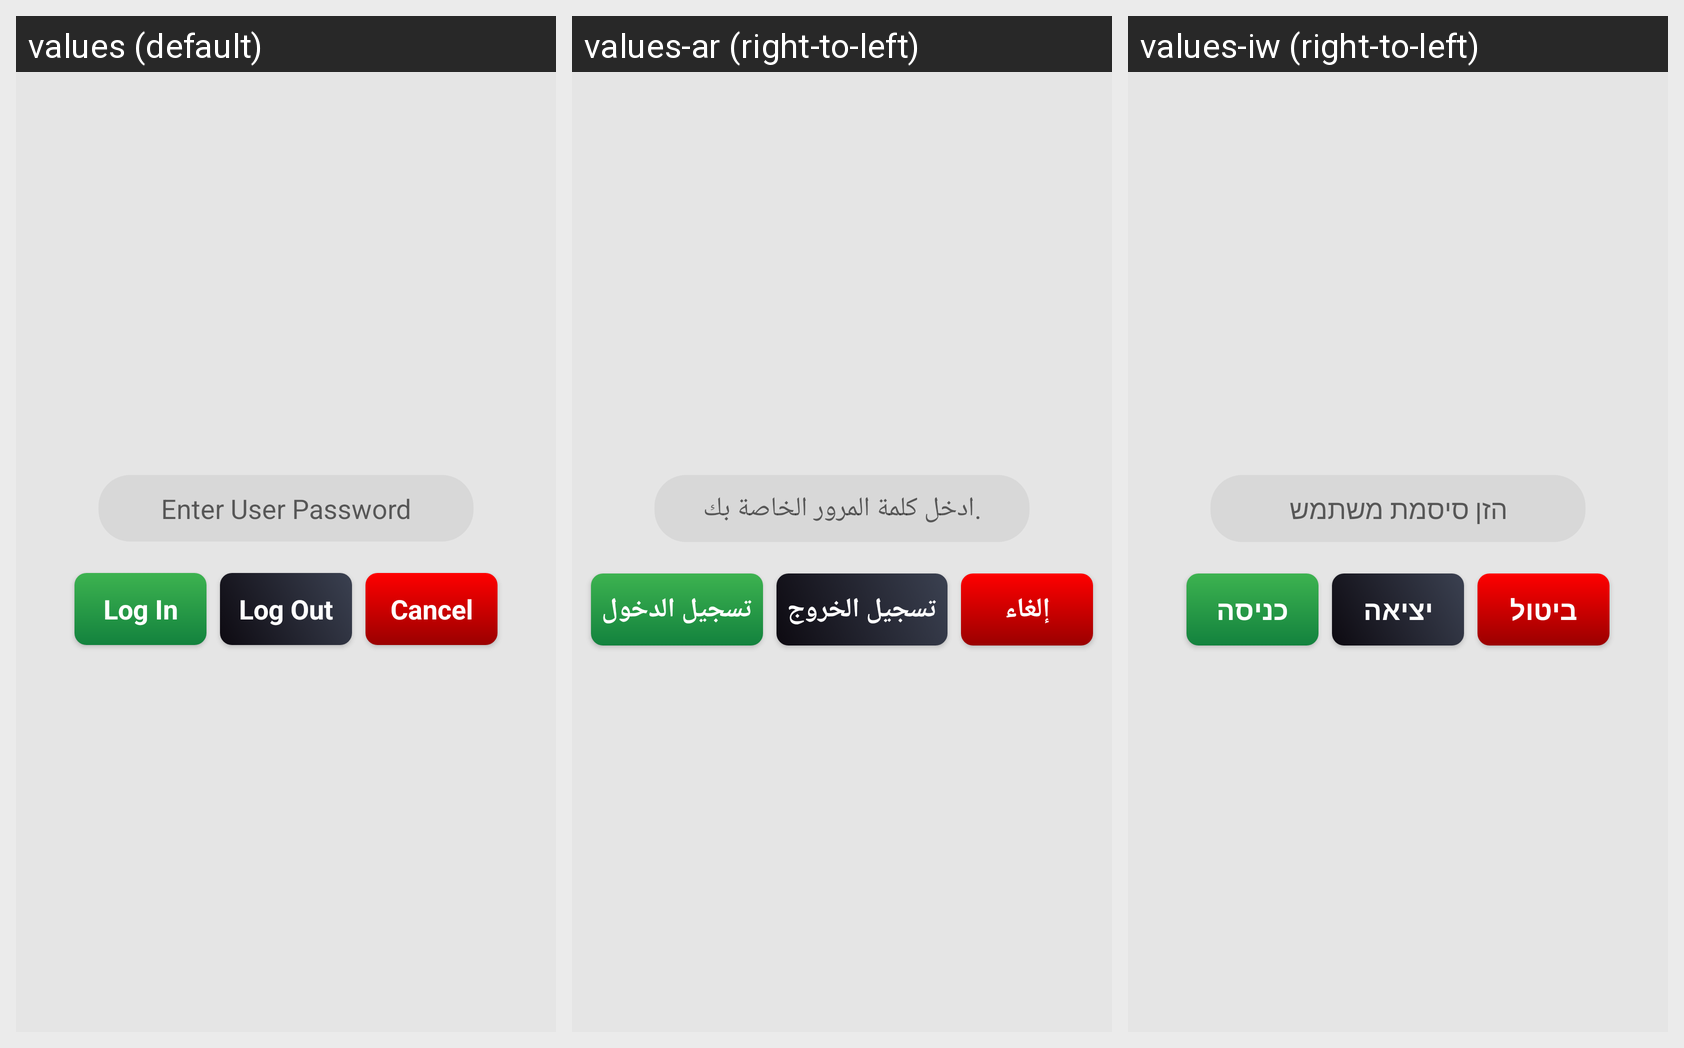

This grid shows one Android layout under several languages. Give, for every string resource on the screen, its name, the default text and each shown locale's text.
Android screen res/layout/activity_schedule_workers.xml rendered under 3 locales, left to right: values (default), values-ar (right-to-left), values-iw (right-to-left). Device: Nexus 5 (rendered at 1080×1920; each locale shown at half size, 540×960, under a caption strip naming it); theme AppTheme.
Strings drawn on this screen, with the default value and each locale's value (text and hints the layout hard-codes, and strings that could not be matched under every locale, appear in the picture but are not listed):

enter_user_password
  values: Enter User Password
  values-ar: ادخل كلمة المرور الخاصة بك.
  values-iw: הזן סיסמת משתמש

log_in
  values: Log In
  values-ar: تسجيل الدخول
  values-iw: כניסה

log_out
  values: Log Out
  values-ar: تسجيل الخروج
  values-iw: יציאה

cancel
  values: Cancel
  values-ar: إلغاء
  values-iw: ביטול
